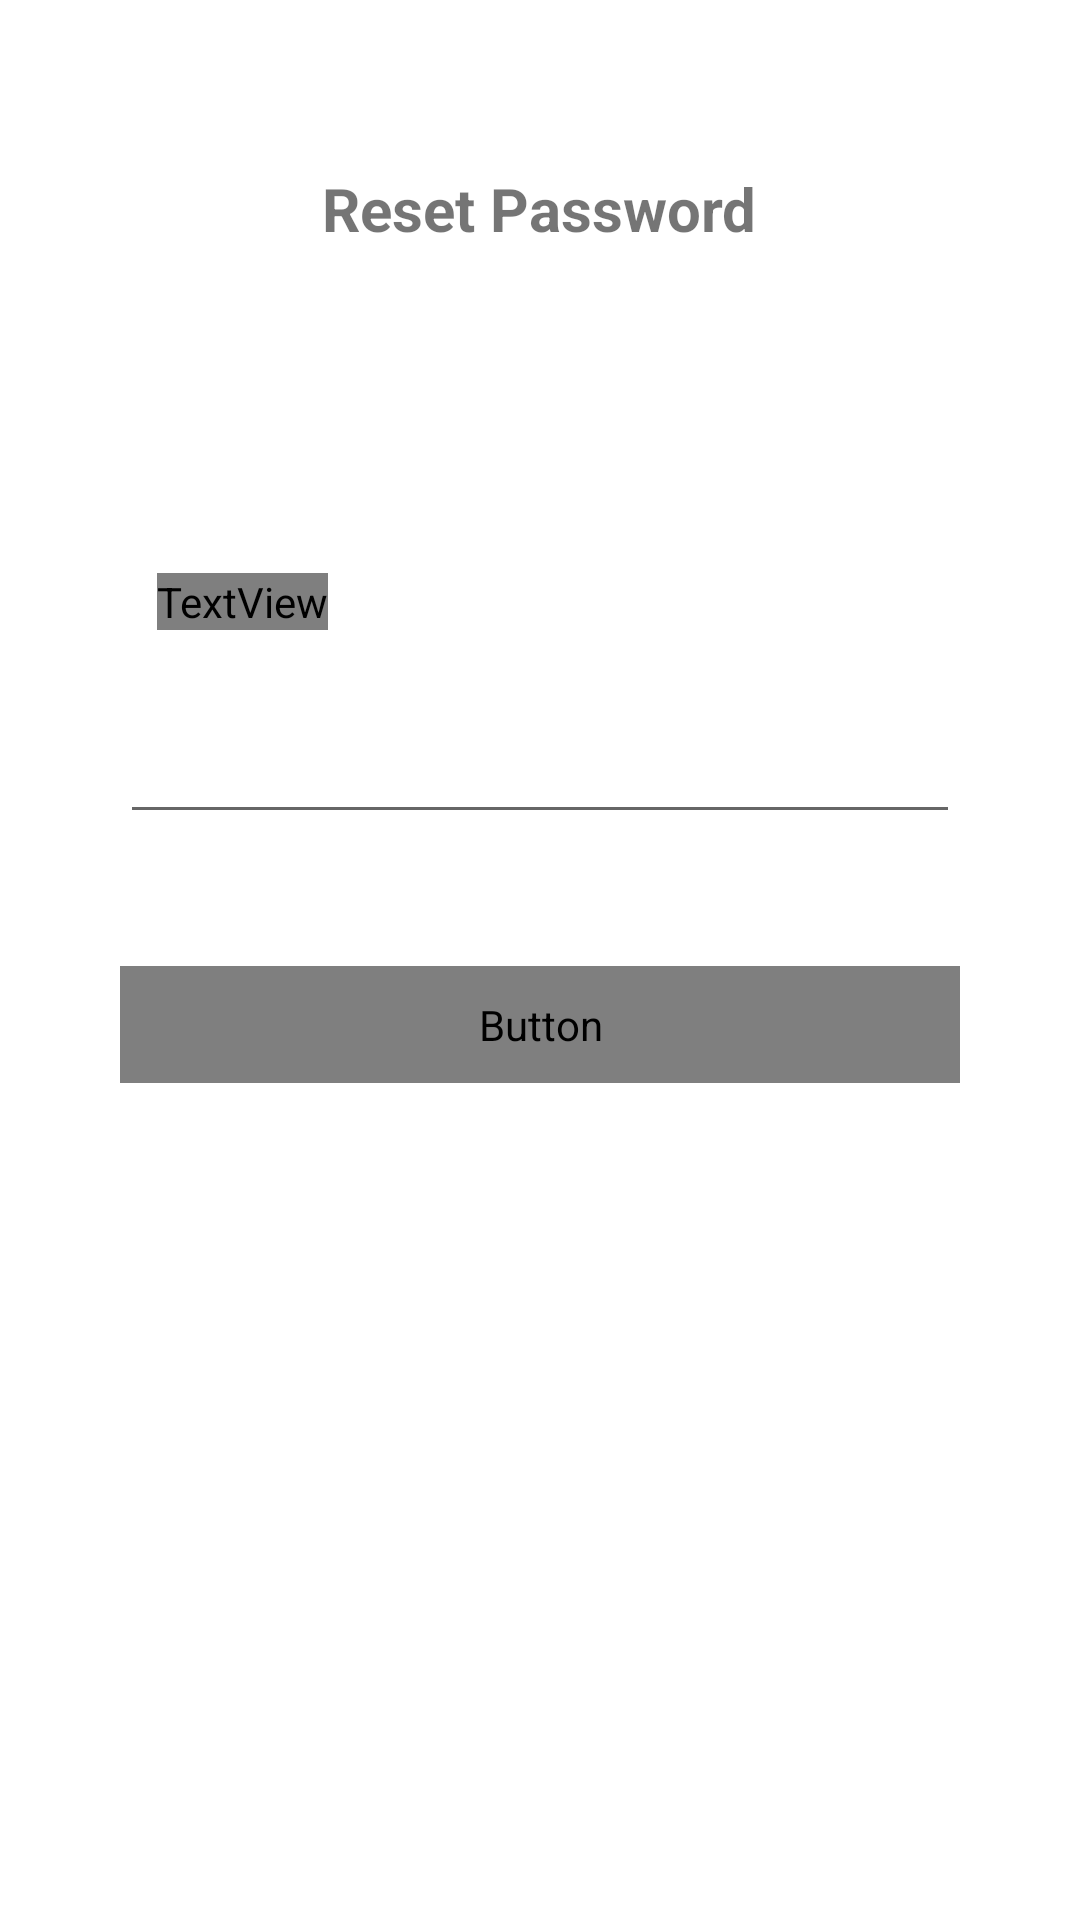

Reconstruct the res/layout file that produces this screen, plus the resources it refers to.
<!-- AndroidManifest.xml: application theme Theme.Notes -->
<!-- res/layout/activity_forgot_password.xml -->
<?xml version="1.0" encoding="utf-8"?>
<androidx.constraintlayout.widget.ConstraintLayout xmlns:android="http://schemas.android.com/apk/res/android"
    xmlns:app="http://schemas.android.com/apk/res-auto"
    xmlns:tools="http://schemas.android.com/tools"
    android:layout_width="match_parent"
    android:layout_height="match_parent"
    tools:context=".ForgotPassword"
    android:padding="40dp">


    <TextView
        android:id="@+id/textView7"
        android:layout_width="wrap_content"
        android:layout_height="wrap_content"
        android:layout_marginTop="16dp"
        android:text="Reset Password"
        android:textSize="20sp"
        android:textStyle="bold"
        app:layout_constraintEnd_toEndOf="parent"
        app:layout_constraintHorizontal_bias="0.498"
        app:layout_constraintStart_toStartOf="parent"
        app:layout_constraintTop_toTopOf="parent" />

    <TextView
        android:id="@+id/EmailTxt"
        android:layout_width="wrap_content"
        android:layout_height="wrap_content"
        android:layout_marginTop="108dp"
        android:fontFamily="@font/abeezee"
        android:text="Email Address"
        android:textColor="#000000"
        android:textSize="16sp"
        app:layout_constraintEnd_toEndOf="parent"
        app:layout_constraintHorizontal_bias="0.055"
        app:layout_constraintStart_toStartOf="parent"
        app:layout_constraintTop_toBottomOf="@+id/textView7" />

    <EditText
        android:id="@+id/email"
        android:layout_width="match_parent"
        android:layout_height="wrap_content"
        android:layout_marginTop="20dp"
        android:drawablePadding="10dp"
        android:drawableTint="#4CAF50"
        android:ems="10"
        android:inputType="textEmailAddress"
        android:labelFor="@id/EmailTxt"
        android:minHeight="48dp"
        android:paddingStart="10dp"
        android:paddingEnd="10dp"
        android:textSize="20sp"
        app:layout_constraintEnd_toEndOf="parent"
        app:layout_constraintHorizontal_bias="0.491"
        app:layout_constraintStart_toStartOf="parent"
        app:layout_constraintTop_toBottomOf="@+id/EmailTxt" />

    <Button
        android:id="@+id/resetPass"
        android:layout_width="match_parent"
        android:layout_height="wrap_content"
        android:layout_marginTop="44dp"
        android:fontFamily="@font/abeezee"
        android:paddingLeft="20dp"
        android:paddingTop="10dp"
        android:paddingRight="20dp"
        android:paddingBottom="10dp"
        android:text="Reset"
        android:textSize="18sp"
        app:layout_constraintTop_toBottomOf="@+id/email"
        tools:layout_editor_absoluteX="0dp" />

    <TextView
        android:id="@+id/textInputLayoutEmail"
        android:layout_width="wrap_content"
        android:layout_height="wrap_content"
        android:layout_marginTop="28dp"
        android:text=""
        app:layout_constraintEnd_toEndOf="parent"
        app:layout_constraintHorizontal_bias="0.498"
        app:layout_constraintStart_toStartOf="parent"
        app:layout_constraintTop_toBottomOf="@+id/resetPass" />
</androidx.constraintlayout.widget.ConstraintLayout>
<!-- resources referenced by this layout -->
<resources>
  <style name="Theme.Notes" parent="Theme.MaterialComponents.Light.NoActionBar">
          
  
          
  
          
          <item name="android:statusBarColor">?attr/cardBackgroundColor</item>
          
      </style>
</resources>
